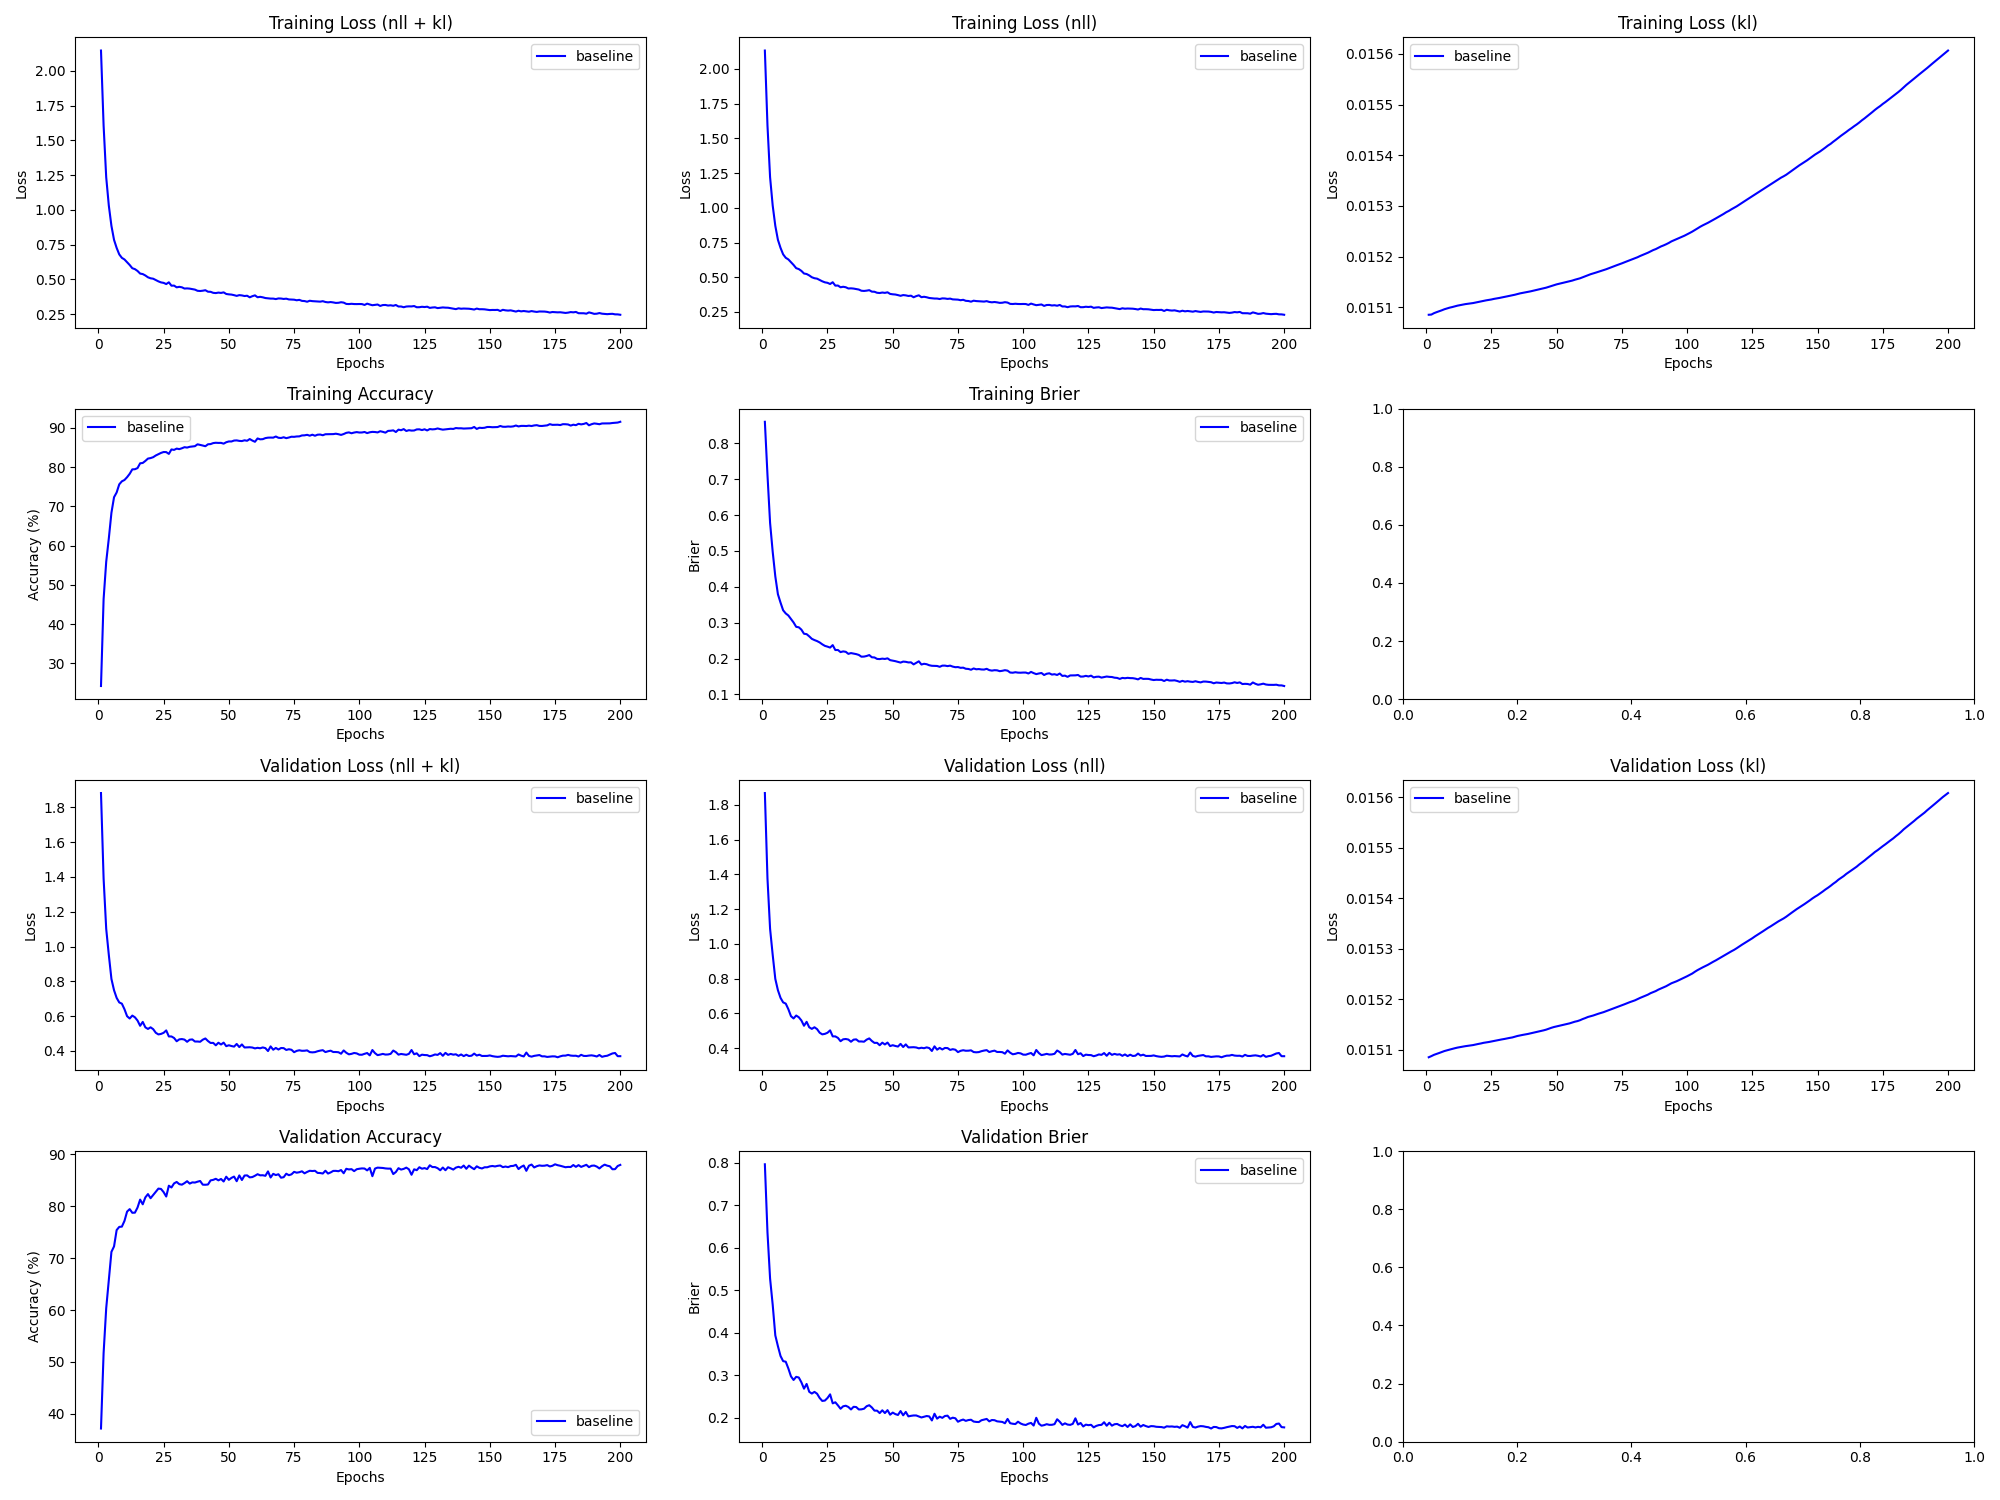

Data behind this chart, as committed beside it:
epoch, train_loss_total, train_loss_nll, train_loss_kl, train_loss_penalty, train_acc, train_brier, val_loss_total, val_loss_nll, val_loss_kl, val_loss_penalty, val_acc, val_brier, param_count
1, 2.147, 2.132, 0.01509, 0.0, 24.24, 0.8599, 1.882, 1.867, 0.01508, 0.0, 37.17, 0.7963, 57492
2, 1.607, 1.592, 0.01509, 0.0, 46.35, 0.7117, 1.391, 1.376, 0.01509, 0.0, 51.7, 0.636, 57492
3, 1.235, 1.22, 0.01509, 0.0, 55.88, 0.578, 1.101, 1.086, 0.01509, 0.0, 60.35, 0.5274, 57492
4, 1.031, 1.016, 0.01509, 0.0, 61.83, 0.4975, 0.9516, 0.9365, 0.01509, 0.0, 65.72, 0.4658, 57492
5, 0.8853, 0.8702, 0.01509, 0.0, 68.35, 0.4291, 0.8134, 0.7983, 0.01509, 0.0, 71.2, 0.3938, 57492
6, 0.7846, 0.7695, 0.01509, 0.0, 72.32, 0.3793, 0.7484, 0.7333, 0.0151, 0.0, 72.25, 0.3684, 57492
7, 0.7267, 0.7116, 0.0151, 0.0, 73.53, 0.356, 0.7045, 0.6894, 0.0151, 0.0, 75.4, 0.3454, 57492
8, 0.68, 0.6649, 0.0151, 0.0, 75.6, 0.3346, 0.6783, 0.6632, 0.0151, 0.0, 76.01, 0.3332, 57492
9, 0.6552, 0.6401, 0.0151, 0.0, 76.36, 0.3258, 0.6713, 0.6562, 0.0151, 0.0, 76.06, 0.3318, 57492
10, 0.6436, 0.6285, 0.0151, 0.0, 76.71, 0.3201, 0.6393, 0.6242, 0.0151, 0.0, 77.17, 0.316, 57492
11, 0.6236, 0.6085, 0.0151, 0.0, 77.42, 0.3105, 0.5992, 0.5841, 0.0151, 0.0, 78.96, 0.2975, 57492
12, 0.6037, 0.5886, 0.0151, 0.0, 78.28, 0.3007, 0.586, 0.5709, 0.0151, 0.0, 79.43, 0.2889, 57492
13, 0.5806, 0.5655, 0.0151, 0.0, 79.41, 0.2885, 0.6028, 0.5877, 0.0151, 0.0, 78.72, 0.2963, 57492
14, 0.574, 0.5589, 0.01511, 0.0, 79.45, 0.2872, 0.5929, 0.5778, 0.01511, 0.0, 78.75, 0.2947, 57492
15, 0.5609, 0.5458, 0.01511, 0.0, 79.73, 0.2806, 0.5743, 0.5592, 0.01511, 0.0, 79.73, 0.2834, 57492
16, 0.5421, 0.527, 0.01511, 0.0, 80.95, 0.2692, 0.544, 0.5289, 0.01511, 0.0, 81.27, 0.2684, 57492
17, 0.5385, 0.5234, 0.01511, 0.0, 81.04, 0.2681, 0.5665, 0.5514, 0.01511, 0.0, 80.36, 0.2796, 57492
18, 0.5284, 0.5133, 0.01511, 0.0, 81.56, 0.262, 0.5352, 0.5201, 0.01511, 0.0, 81.69, 0.2611, 57492
19, 0.5153, 0.5002, 0.01511, 0.0, 82.15, 0.255, 0.526, 0.5109, 0.01511, 0.0, 82.33, 0.257, 57492
20, 0.5082, 0.4931, 0.01511, 0.0, 82.28, 0.2516, 0.5353, 0.5202, 0.01511, 0.0, 81.53, 0.2609, 57492
21, 0.5051, 0.49, 0.01511, 0.0, 82.51, 0.2488, 0.5247, 0.5095, 0.01511, 0.0, 82.15, 0.2566, 57492
22, 0.4952, 0.4801, 0.01511, 0.0, 82.95, 0.245, 0.5039, 0.4887, 0.01511, 0.0, 82.76, 0.2465, 57492
23, 0.486, 0.4709, 0.01511, 0.0, 83.27, 0.2398, 0.4944, 0.4793, 0.01511, 0.0, 83.38, 0.2396, 57492
24, 0.4786, 0.4635, 0.01511, 0.0, 83.6, 0.2354, 0.4973, 0.4822, 0.01511, 0.0, 83.32, 0.2405, 57492
25, 0.4752, 0.46, 0.01512, 0.0, 83.83, 0.2333, 0.5037, 0.4886, 0.01512, 0.0, 82.71, 0.2465, 57492
26, 0.4666, 0.4515, 0.01512, 0.0, 83.8, 0.2307, 0.5174, 0.5023, 0.01512, 0.0, 81.86, 0.2551, 57492
27, 0.4793, 0.4642, 0.01512, 0.0, 83.35, 0.2376, 0.4828, 0.4677, 0.01512, 0.0, 83.94, 0.234, 57492
28, 0.455, 0.4398, 0.01512, 0.0, 84.48, 0.2238, 0.4827, 0.4676, 0.01512, 0.0, 83.6, 0.2364, 57492
29, 0.4556, 0.4405, 0.01512, 0.0, 84.37, 0.224, 0.4741, 0.459, 0.01512, 0.0, 84.38, 0.2292, 57492
30, 0.443, 0.4279, 0.01512, 0.0, 84.7, 0.2181, 0.4552, 0.4401, 0.01512, 0.0, 84.67, 0.2212, 57492
31, 0.4467, 0.4316, 0.01512, 0.0, 84.56, 0.22, 0.466, 0.4509, 0.01512, 0.0, 84.24, 0.227, 57492
32, 0.4433, 0.4282, 0.01512, 0.0, 84.78, 0.2189, 0.4678, 0.4526, 0.01512, 0.0, 84.14, 0.2283, 57492
33, 0.4344, 0.4193, 0.01512, 0.0, 85.05, 0.2132, 0.4646, 0.4495, 0.01512, 0.0, 84.44, 0.2254, 57492
34, 0.4355, 0.4203, 0.01512, 0.0, 84.96, 0.2153, 0.452, 0.4369, 0.01513, 0.0, 84.81, 0.2195, 57492
35, 0.4337, 0.4186, 0.01513, 0.0, 85.15, 0.2137, 0.464, 0.4489, 0.01513, 0.0, 84.35, 0.2258, 57492
36, 0.4305, 0.4154, 0.01513, 0.0, 85.23, 0.2125, 0.4657, 0.4506, 0.01513, 0.0, 84.58, 0.2252, 57492
37, 0.4267, 0.4116, 0.01513, 0.0, 85.31, 0.2102, 0.4536, 0.4385, 0.01513, 0.0, 84.55, 0.2195, 57492
38, 0.4181, 0.403, 0.01513, 0.0, 85.79, 0.2053, 0.4537, 0.4386, 0.01513, 0.0, 84.72, 0.2198, 57492
39, 0.4166, 0.4015, 0.01513, 0.0, 85.64, 0.2056, 0.4522, 0.4371, 0.01513, 0.0, 84.85, 0.2213, 57492
40, 0.4188, 0.4037, 0.01513, 0.0, 85.47, 0.2072, 0.4641, 0.449, 0.01513, 0.0, 84.14, 0.2272, 57492
41, 0.4223, 0.4071, 0.01513, 0.0, 85.3, 0.2098, 0.4712, 0.4561, 0.01513, 0.0, 84.12, 0.2295, 57492
42, 0.4117, 0.3965, 0.01513, 0.0, 85.8, 0.2037, 0.4564, 0.4413, 0.01513, 0.0, 84.17, 0.2242, 57492
43, 0.4108, 0.3957, 0.01513, 0.0, 85.85, 0.2032, 0.4453, 0.4302, 0.01514, 0.0, 84.97, 0.2168, 57492
44, 0.4035, 0.3884, 0.01514, 0.0, 86.1, 0.1991, 0.4459, 0.4307, 0.01514, 0.0, 85.07, 0.2167, 57492
45, 0.4017, 0.3866, 0.01514, 0.0, 86.18, 0.1986, 0.4319, 0.4167, 0.01514, 0.0, 85.28, 0.211, 57492
46, 0.4052, 0.3901, 0.01514, 0.0, 86.14, 0.1998, 0.4467, 0.4316, 0.01514, 0.0, 84.97, 0.2176, 57492
47, 0.4028, 0.3877, 0.01514, 0.0, 86.16, 0.199, 0.4364, 0.4213, 0.01514, 0.0, 85.24, 0.211, 57492
48, 0.4069, 0.3917, 0.01514, 0.0, 85.96, 0.2007, 0.4472, 0.4321, 0.01514, 0.0, 84.75, 0.2179, 57492
49, 0.3953, 0.3801, 0.01514, 0.0, 86.32, 0.1957, 0.4269, 0.4118, 0.01514, 0.0, 85.67, 0.2072, 57492
50, 0.3925, 0.3774, 0.01515, 0.0, 86.52, 0.1944, 0.4321, 0.4169, 0.01515, 0.0, 85.08, 0.2122, 57492
51, 0.3909, 0.3758, 0.01515, 0.0, 86.51, 0.1928, 0.4277, 0.4126, 0.01515, 0.0, 85.45, 0.2086, 57492
52, 0.3867, 0.3715, 0.01515, 0.0, 86.75, 0.1908, 0.4243, 0.4092, 0.01515, 0.0, 85.7, 0.2066, 57492
53, 0.3816, 0.3664, 0.01515, 0.0, 86.79, 0.1888, 0.4397, 0.4245, 0.01515, 0.0, 84.81, 0.2158, 57492
54, 0.3869, 0.3718, 0.01515, 0.0, 86.66, 0.1916, 0.4217, 0.4065, 0.01515, 0.0, 85.92, 0.2058, 57492
55, 0.3848, 0.3697, 0.01515, 0.0, 86.61, 0.191, 0.4368, 0.4217, 0.01515, 0.0, 85.04, 0.2138, 57492
56, 0.3806, 0.3654, 0.01515, 0.0, 86.81, 0.1893, 0.4194, 0.4042, 0.01515, 0.0, 85.9, 0.2033, 57492
57, 0.3826, 0.3674, 0.01515, 0.0, 86.69, 0.1895, 0.4202, 0.4051, 0.01516, 0.0, 85.93, 0.2045, 57492
58, 0.3713, 0.3561, 0.01516, 0.0, 87.13, 0.1838, 0.4207, 0.4055, 0.01516, 0.0, 85.55, 0.2054, 57492
59, 0.3794, 0.3642, 0.01516, 0.0, 86.74, 0.1881, 0.4191, 0.4039, 0.01516, 0.0, 85.61, 0.2054, 57492
60, 0.3853, 0.3702, 0.01516, 0.0, 86.43, 0.1924, 0.4142, 0.399, 0.01516, 0.0, 85.86, 0.2032, 57492
... 140 more rows
